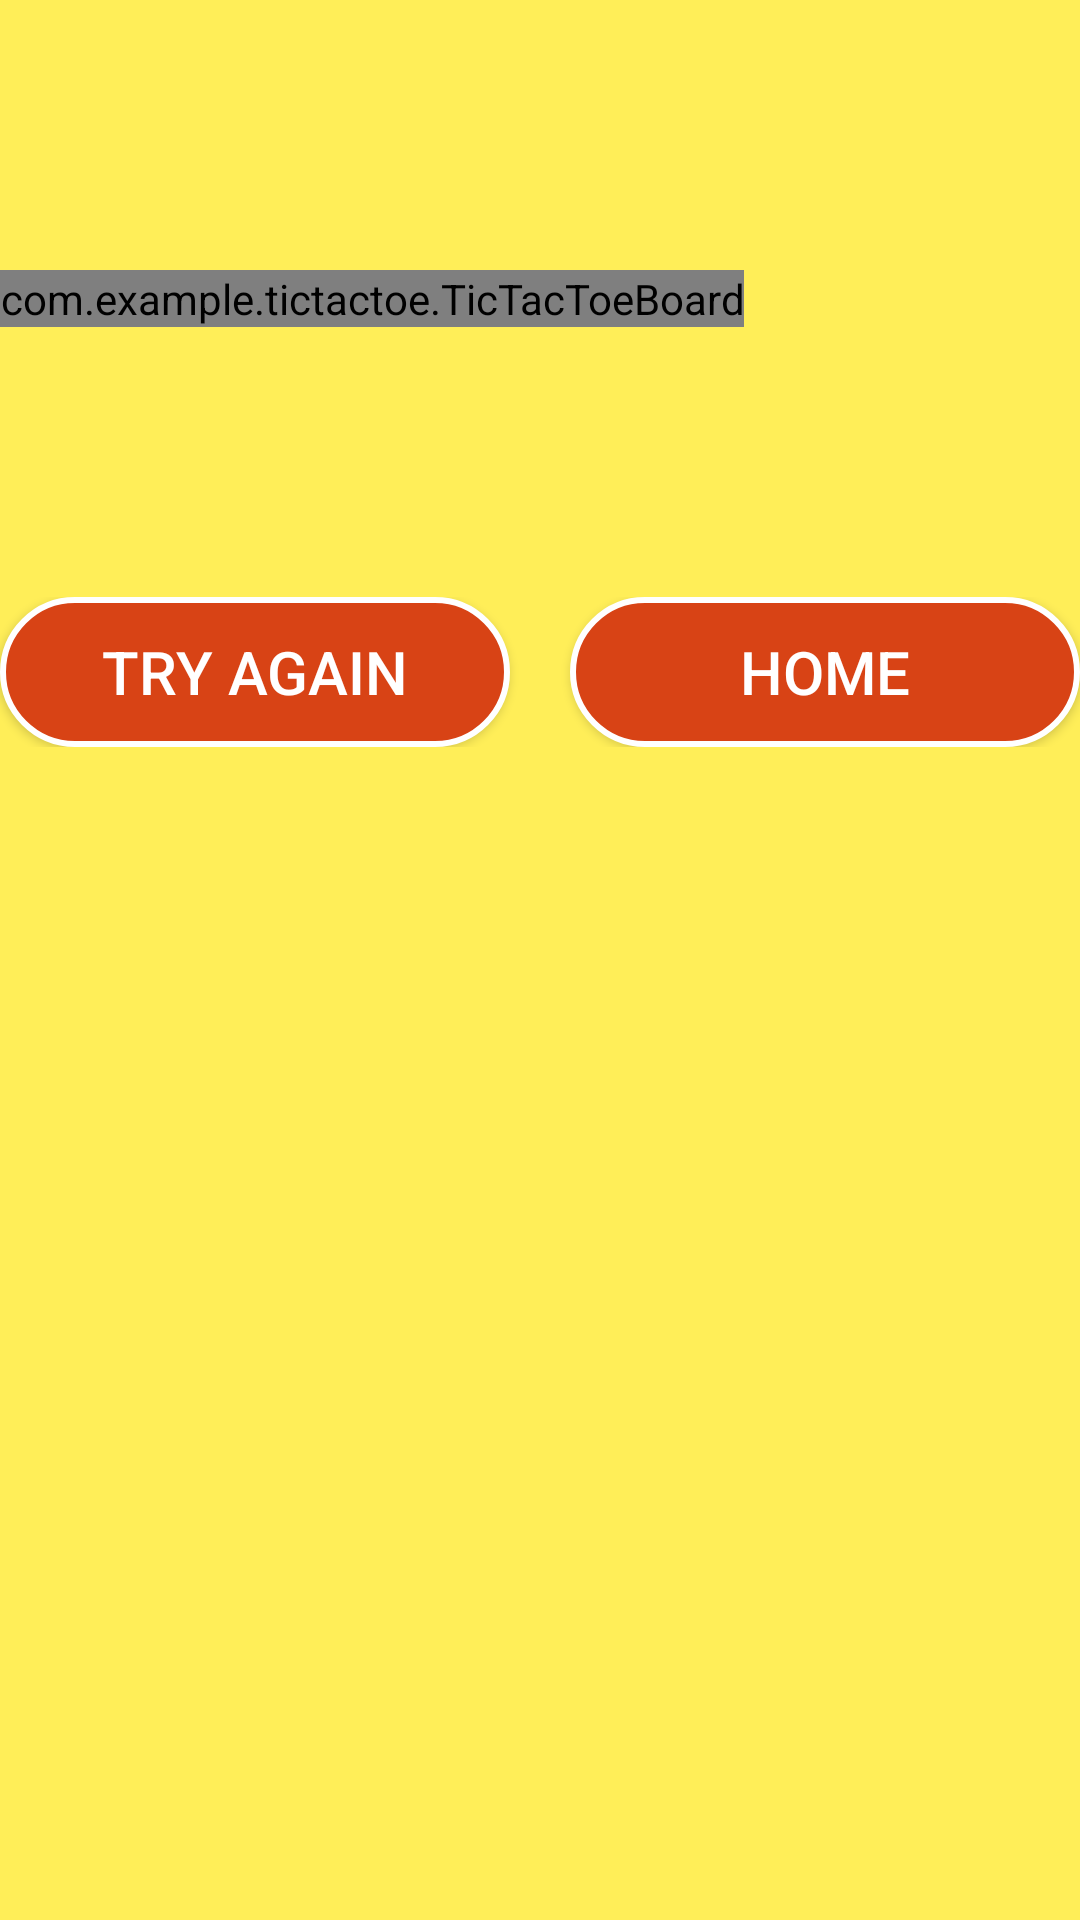

The Android layout XML behind this screen, and the referenced resources:
<!-- AndroidManifest.xml: application theme Theme.TicTacToe -->
<!-- res/layout/game_display.xml -->
<?xml version="1.0" encoding="utf-8"?>
<LinearLayout
    xmlns:android="http://schemas.android.com/apk/res/android"
    xmlns:app="http://schemas.android.com/apk/res-auto"
    xmlns:tools="http://schemas.android.com/tools"
    android:layout_width="match_parent"
    android:layout_height="match_parent"
    android:orientation="vertical"
    android:background="#FFEE58"
    tools:context=".GameDisplay">

    <LinearLayout
        android:layout_width="match_parent"
        android:layout_height="wrap_content"
        android:layout_marginTop="90dp"
        android:orientation="vertical">


        <com.example.tictactoe.TicTacToeBoard
            android:id="@+id/ticTacToeBoard"
            android:layout_width="wrap_content"
            android:layout_height="0dp"
            android:layout_weight="1"
            app:OColor="#D50000"
            app:XColor="@color/white"
            app:boardColor="#F000">


        </com.example.tictactoe.TicTacToeBoard>


    </LinearLayout>


    <LinearLayout
        android:layout_width="match_parent"
        android:layout_height="wrap_content"
        android:layout_marginTop="90dp"
        android:gravity="center"
        android:orientation="horizontal">

        <Button
            android:id="@+id/tryAgainBtn"
            android:layout_width="170dp"
            android:layout_height="50dp"
            android:layout_marginEnd="10dp"
            android:background="@drawable/btn_background"
            android:text="@string/tryAgain"
            android:textSize="20sp"

            />

        <Button
            android:id="@+id/homeBtn"
            android:layout_width="170dp"
            android:layout_height="50dp"
            android:layout_marginStart="10dp"
            android:background="@drawable/btn_background"
            android:text="@string/home"
            android:textSize="20sp"

            />


    </LinearLayout>
</LinearLayout>
<!-- resources referenced by this layout -->
<resources>
  <!-- drawable btn_background (drawable) -->
  <?xml version="1.0" encoding="utf-8"?>
  <selector xmlns:android="http://schemas.android.com/apk/res/android">
  
  
      <item>
          <shape>
              <corners android:radius="50dp" />
              <solid android:color="#D84315" />
              <stroke android:color="@color/white" android:width="2dp"/>
  
  
          </shape>
  
  
      </item>
  </selector>
  <string name="home">  home  </string>
  <string name="tryAgain">  Try again  </string>
  <style name="Theme.TicTacToe" parent="Theme.AppCompat.NoActionBar">
          
          <item name="colorPrimary">@color/purple_500</item>
          <item name="colorPrimaryVariant">@color/purple_700</item>
          <item name="colorOnPrimary">@color/white</item>
          
          <item name="colorSecondary">@color/teal_200</item>
          <item name="colorSecondaryVariant">@color/teal_700</item>
          <item name="colorOnSecondary">@color/black</item>
          
          <item name="android:statusBarColor" tools:targetApi="l">?attr/colorPrimaryVariant</item>
          
      </style>
  <!-- not gathered from this repository: default colours our renderer supplied (Android Studio template values) -->
  <color name="purple_500">#FF6200EE</color>
  <color name="purple_700">#FF3700B3</color>
  <color name="teal_200">#FF03DAC5</color>
  <color name="teal_700">#FF018786</color>
  <color name="black">#FF000000</color>
  <color name="white">#FFFFFFFF</color>
</resources>
